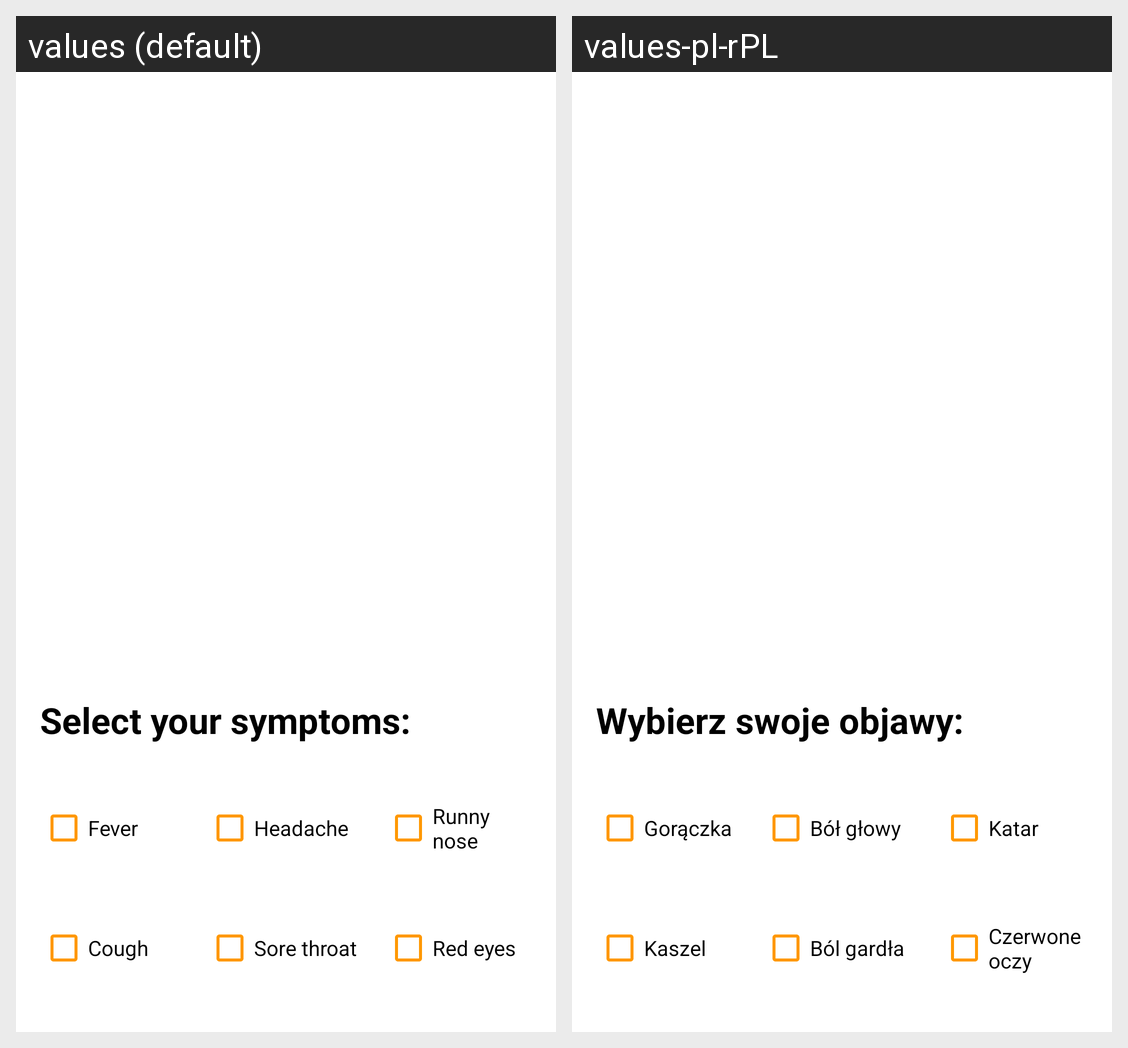

The Android screen above is rendered under two locales of the same app. Produce the string resources it draws, with the default and per-locale values.
Android screen res/layout/fragment_question_symptoms.xml rendered under 2 locales, left to right: values (default), values-pl-rPL. Device: Nexus 5 (rendered at 1080×1920; each locale shown at half size, 540×960, under a caption strip naming it); theme AppTheme.
Strings drawn on this screen, with the default value and each locale's value (text and hints the layout hard-codes, and strings that could not be matched under every locale, appear in the picture but are not listed):

question_fragment_symptoms_title
  values: Select your symptoms:
  values-pl-rPL: Wybierz swoje objawy:

question_fragment_symptoms_fever
  values: Fever
  values-pl-rPL: Gorączka

question_fragment_symptoms_headache
  values: Headache
  values-pl-rPL: Bół głowy

question_fragment_symptoms_runny_nose
  values: Runny nose
  values-pl-rPL: Katar

question_fragment_symptoms_cough
  values: Cough
  values-pl-rPL: Kaszel

question_fragment_symptoms_sore_throat
  values: Sore throat
  values-pl-rPL: Ból gardła

question_fragment_symptoms_red_eyes
  values: Red eyes
  values-pl-rPL: Czerwone oczy
